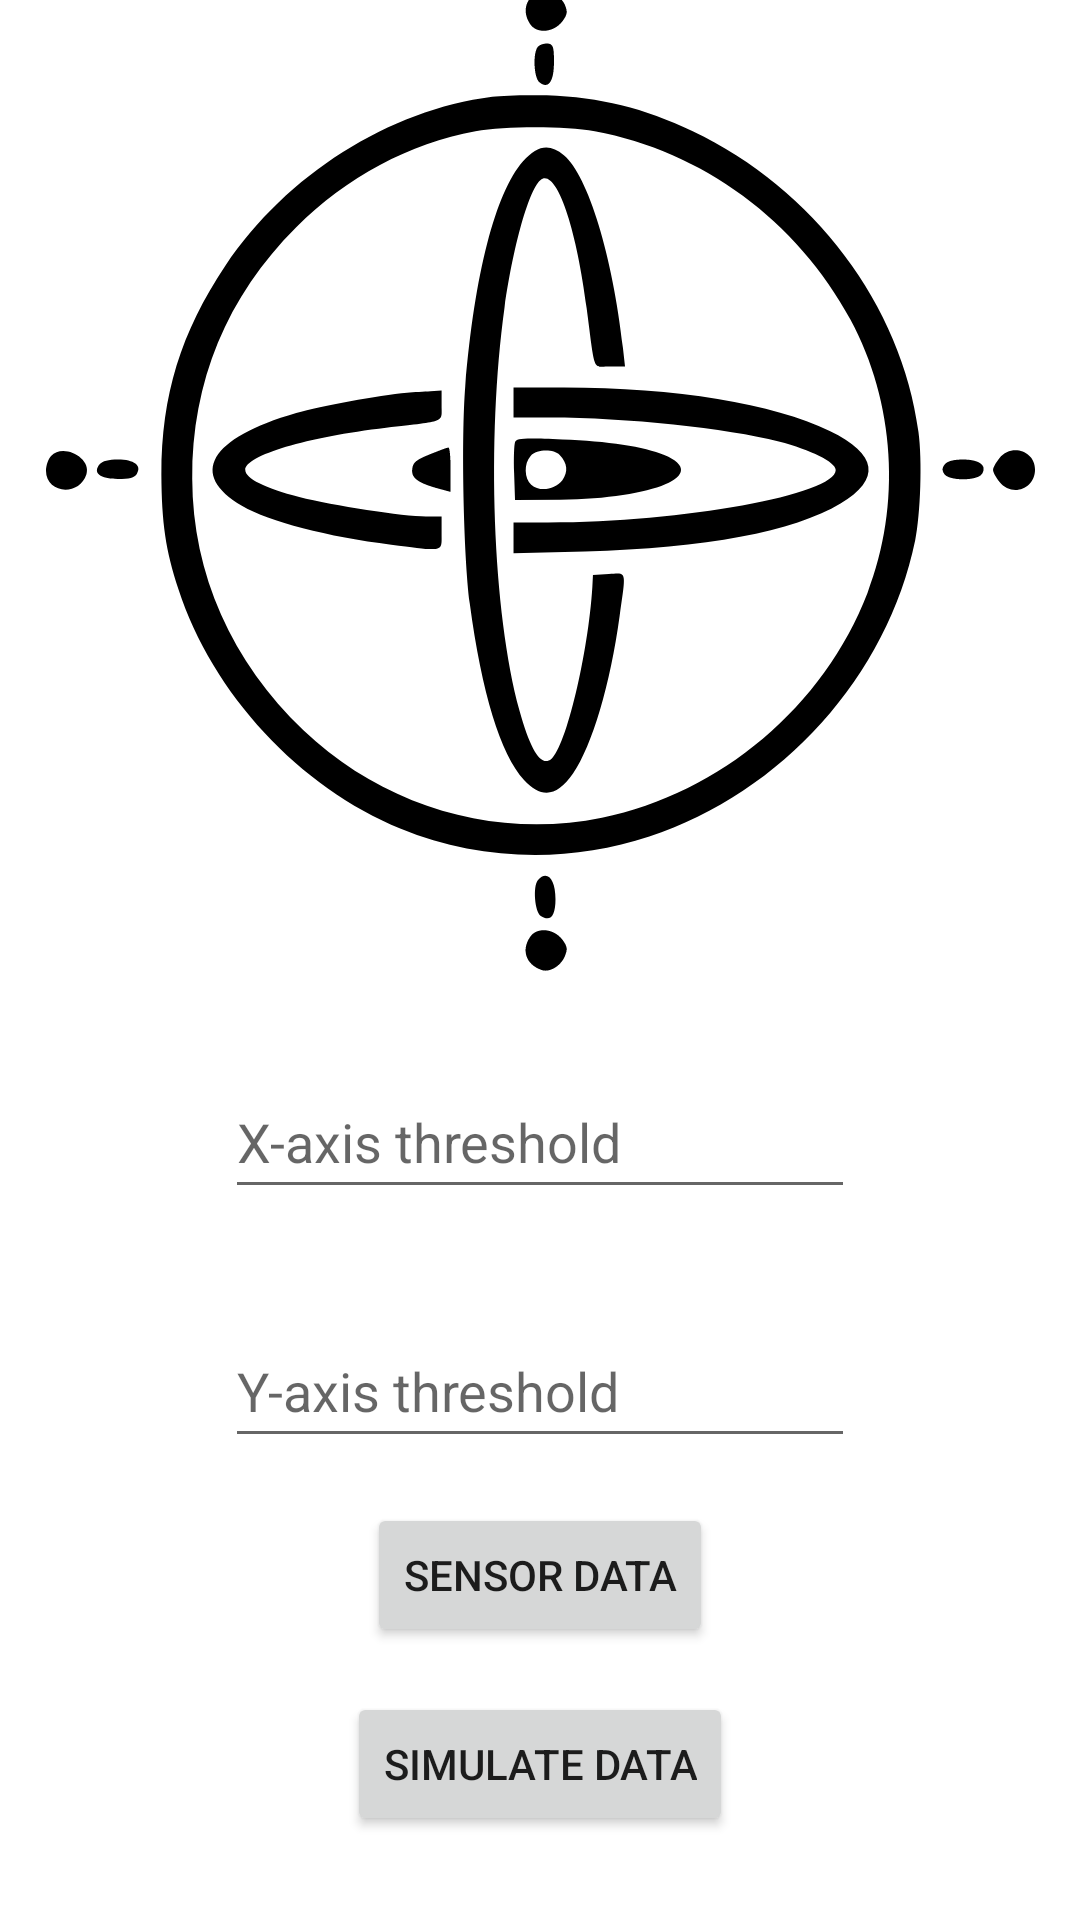

Android layout source for this screen:
<!-- AndroidManifest.xml: application theme Theme.GravityHelper -->
<!-- res/layout/activity_parameters.xml -->
<?xml version="1.0" encoding="utf-8"?>
<androidx.constraintlayout.widget.ConstraintLayout xmlns:android="http://schemas.android.com/apk/res/android"
    xmlns:app="http://schemas.android.com/apk/res-auto"
    xmlns:tools="http://schemas.android.com/tools"
    android:layout_width="match_parent"
    android:layout_height="match_parent"
    tools:context="com.example.simplehelper.ParametersActivity">

    <androidx.constraintlayout.widget.Guideline
        android:id="@+id/guideline2"
        android:layout_width="wrap_content"
        android:layout_height="wrap_content"
        android:orientation="horizontal"
        app:layout_constraintGuide_percent="0.5" />

    <ImageView
        android:id="@+id/imageView"
        android:layout_width="wrap_content"
        android:layout_height="wrap_content"
        app:layout_constraintBottom_toTopOf="@+id/guideline2"
        app:layout_constraintEnd_toEndOf="parent"
        app:layout_constraintStart_toStartOf="parent"
        app:layout_constraintTop_toTopOf="parent"
        app:srcCompat="@drawable/accelerometer" />

    <EditText
        android:id="@+id/xAxisInput"
        android:layout_width="wrap_content"
        android:layout_height="wrap_content"
        android:layout_marginTop="35dp"
        android:ems="10"
        android:hint="@string/xAxisThreshold"
        android:inputType="numberDecimal"
        android:minHeight="48dp"
        app:layout_constraintEnd_toEndOf="parent"
        app:layout_constraintStart_toStartOf="parent"
        app:layout_constraintTop_toTopOf="@+id/guideline2" />

    <EditText
        android:id="@+id/yAxisInput"
        android:layout_width="wrap_content"
        android:layout_height="wrap_content"
        android:layout_marginTop="35dp"
        android:ems="10"
        android:hint="@string/yAxisThreshold"
        android:inputType="numberDecimal"
        android:minHeight="48dp"
        app:layout_constraintEnd_toEndOf="parent"
        app:layout_constraintStart_toStartOf="parent"
        app:layout_constraintTop_toBottomOf="@+id/xAxisInput" />

    <Button
        android:id="@+id/sensorDataButton"
        android:layout_width="wrap_content"
        android:layout_height="wrap_content"
        android:layout_marginTop="15dp"
        android:text="@string/sensorData"
        app:layout_constraintEnd_toEndOf="parent"
        app:layout_constraintStart_toStartOf="parent"
        app:layout_constraintTop_toBottomOf="@+id/yAxisInput" />

    <Button
        android:id="@+id/simulateDataButton"
        android:layout_width="wrap_content"
        android:layout_height="wrap_content"
        android:layout_marginTop="15dp"
        android:text="@string/simulateData"
        app:layout_constraintEnd_toEndOf="parent"
        app:layout_constraintStart_toStartOf="parent"
        app:layout_constraintTop_toBottomOf="@+id/sensorDataButton" />
</androidx.constraintlayout.widget.ConstraintLayout>
<!-- resources referenced by this layout -->
<resources>
  <!-- drawable accelerometer: vector/xml drawable (drawable, 4544 chars, omitted) -->
  <string name="sensorData">Sensor data</string>
  <string name="simulateData">Simulate data</string>
  <string name="xAxisThreshold"> X-axis threshold</string>
  <string name="yAxisThreshold"> Y-axis threshold</string>
  <style name="Theme.GravityHelper" parent="Theme.MaterialComponents.DayNight.DarkActionBar">
          
          <item name="colorPrimary">@color/purple_500</item>
          <item name="colorPrimaryVariant">@color/purple_700</item>
          <item name="colorOnPrimary">@color/white</item>
          
          <item name="colorSecondary">@color/teal_200</item>
          <item name="colorSecondaryVariant">@color/teal_700</item>
          <item name="colorOnSecondary">@color/black</item>
          
          <item name="android:statusBarColor">?attr/colorPrimaryVariant</item>
          
      </style>
  <!-- not gathered from this repository: default colours our renderer supplied (Android Studio template values) -->
  <color name="purple_500">#FF6200EE</color>
  <color name="purple_700">#FF3700B3</color>
  <color name="teal_200">#FF03DAC5</color>
  <color name="teal_700">#FF018786</color>
  <color name="black">#FF000000</color>
  <color name="white">#FFFFFFFF</color>
</resources>
